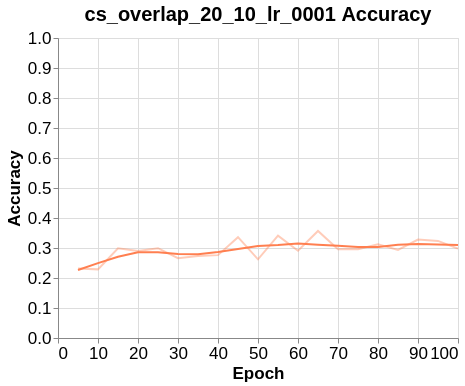

The file beside this chart, header and first rows:
Wall time, Step, Value
1614875940, 5, 0.232
1614886095, 10, 0.2288
1614896275, 15, 0.2989
1614906490, 20, 0.2902
1614916659, 25, 0.2993
1614926908, 30, 0.2662
1614937119, 35, 0.273
1614947289, 40, 0.2762
1614957536, 45, 0.336
1614980280, 50, 0.2623
1615003877, 55, 0.3412
1615025574, 60, 0.291
1615046839, 65, 0.3567
1615067242, 70, 0.2961
1615089594, 75, 0.2957
1615110304, 80, 0.3121
1615136384, 85, 0.2933
1615157011, 90, 0.328
1615179592, 95, 0.3236
1615200137, 100, 0.2981
